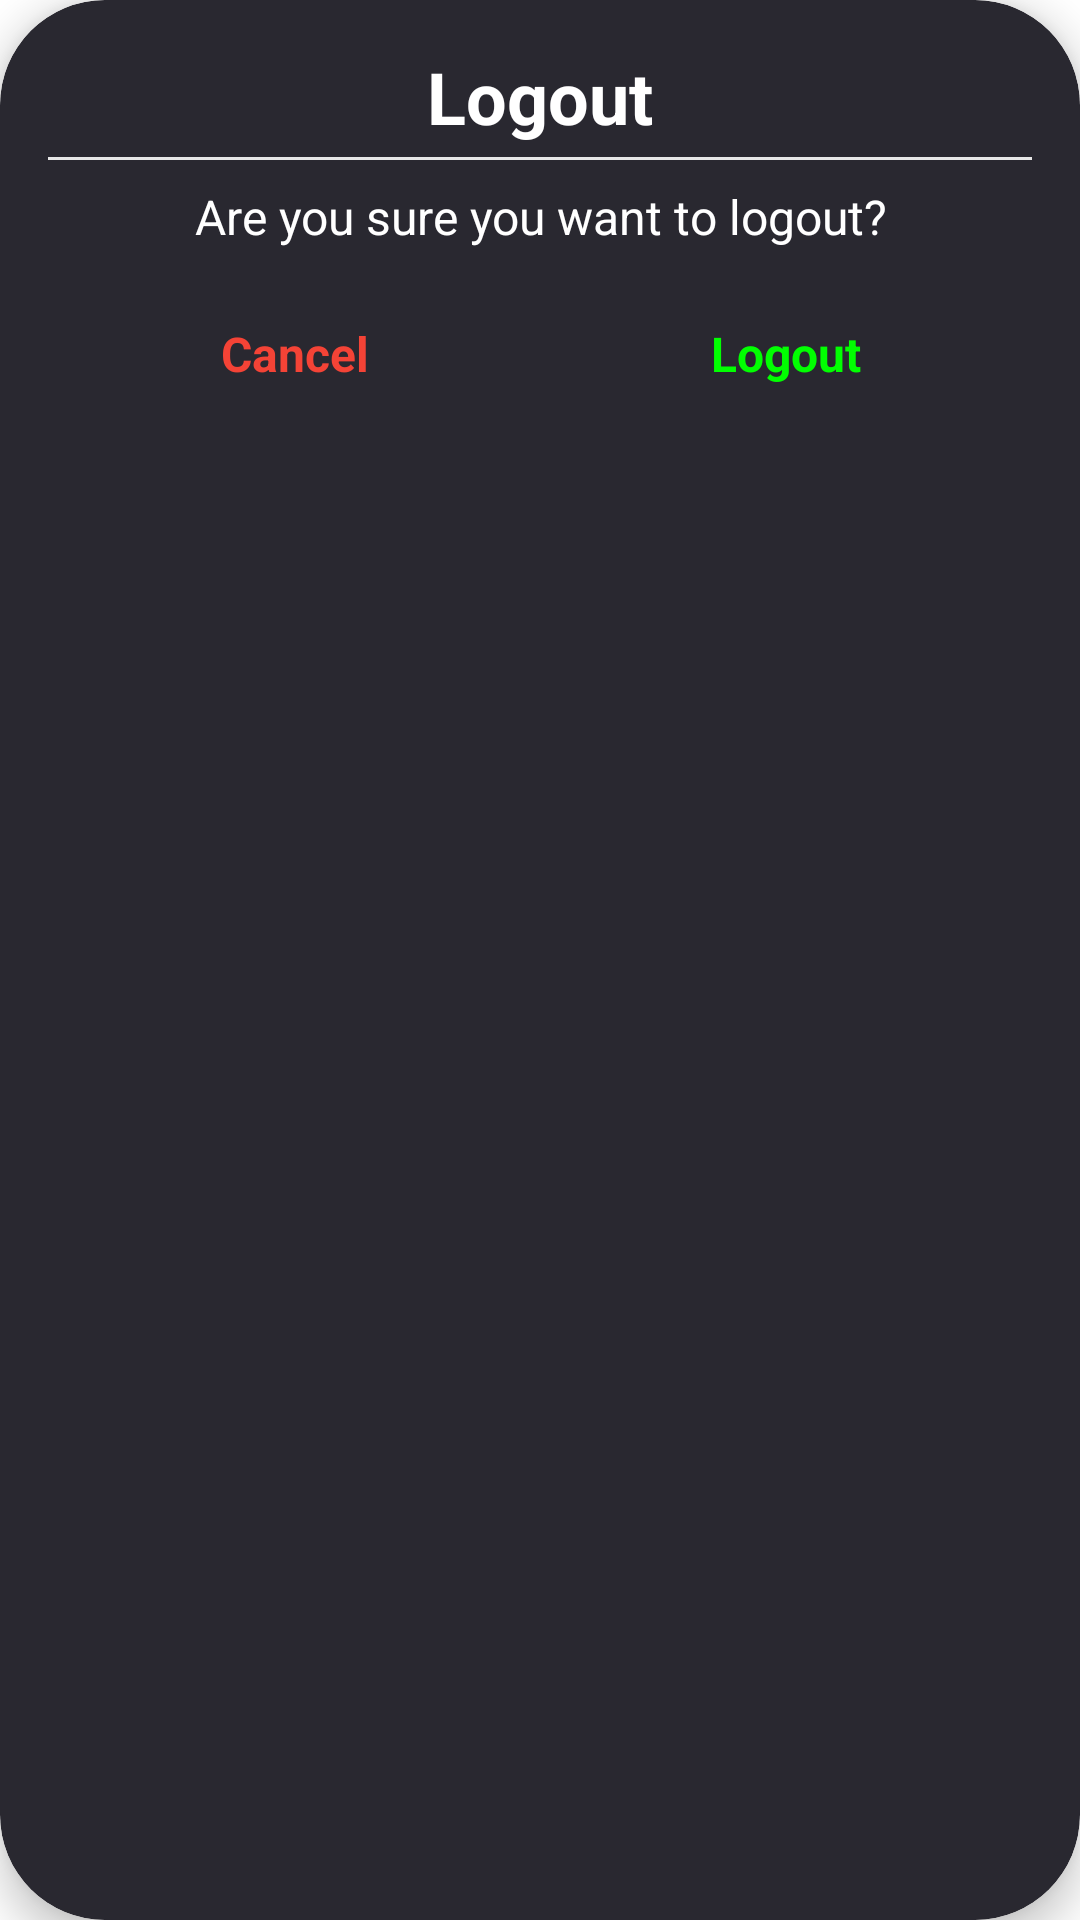

Produce the Android XML layout that renders to this screen, including the resource entries it uses.
<!-- AndroidManifest.xml: application theme Theme.PriceFall -->
<!-- res/layout/dialog_logout.xml -->
<?xml version="1.0" encoding="utf-8"?>
<com.google.android.material.card.MaterialCardView xmlns:android="http://schemas.android.com/apk/res/android"
    xmlns:app="http://schemas.android.com/apk/res-auto"
    android:layout_width="match_parent"
    android:layout_height="wrap_content"
    android:layout_margin="16dp"
    app:cardCornerRadius="35dp"
    app:cardElevation="8dp"
    app:cardBackgroundColor="@color/colorBackground"
    app:contentPadding="16dp">

    <androidx.constraintlayout.widget.ConstraintLayout
        android:layout_width="match_parent"
        android:layout_height="match_parent">

        <TextView
            android:id="@+id/title_text"
            android:layout_width="wrap_content"
            android:layout_height="wrap_content"
            android:text="@string/logout"
            android:textColor="@color/white"
            android:textSize="24sp"
            android:textStyle="bold"
            app:layout_constraintEnd_toEndOf="parent"
            app:layout_constraintStart_toStartOf="parent"
            app:layout_constraintTop_toTopOf="parent" />

        <View
            android:id="@+id/temp_line"
            android:layout_width="0dp"
            android:layout_height="1dp"
            android:layout_marginTop="4dp"
            android:background="#e7e7e7"
            app:layout_constraintEnd_toEndOf="parent"
            app:layout_constraintStart_toStartOf="parent"
            app:layout_constraintTop_toBottomOf="@id/title_text" />

        <TextView
            android:id="@+id/question"
            android:layout_width="0dp"
            android:layout_height="wrap_content"
            android:layout_margin="8dp"
            android:gravity="center"
            android:text="@string/are_you_sure_you_want_to_logout"
            android:textSize="16sp"
            android:textColor="@color/white"
            app:layout_constraintEnd_toEndOf="parent "
            app:layout_constraintStart_toStartOf="parent"
            app:layout_constraintTop_toBottomOf="@id/temp_line" />

        <TextView
            android:id="@+id/confirm"
            android:layout_width="wrap_content"
            android:layout_height="wrap_content"
            android:layout_marginTop="8dp"
            android:gravity="center"
            android:paddingStart="32dp"
            android:paddingTop="16dp"
            android:paddingEnd="32dp"
            android:paddingBottom="16dp"
            android:text="@string/logout"
            android:textColor="@color/colorPrimary"
            android:textSize="16sp"
            android:textStyle="bold"
            app:layout_constraintEnd_toEndOf="parent"
            app:layout_constraintStart_toStartOf="@id/center_view"
            app:layout_constraintTop_toBottomOf="@id/question" />

        <View
            android:id="@+id/center_view"
            android:layout_width="1dp"
            android:layout_height="1dp"
            app:layout_constraintEnd_toEndOf="parent"
            app:layout_constraintStart_toStartOf="parent"
            app:layout_constraintTop_toTopOf="parent" />

        <TextView
            android:id="@+id/cancel"
            android:layout_width="wrap_content"
            android:layout_height="wrap_content"
            android:layout_marginTop="8dp"
            android:gravity="center"
            android:paddingStart="32dp"
            android:paddingTop="16dp"
            android:paddingEnd="32dp"
            android:paddingBottom="16dp"
            android:text="@string/cancel"
            android:textColor="@color/red"
            android:textSize="16sp"
            android:textStyle="bold"
            app:layout_constraintEnd_toEndOf="@id/center_view"
            app:layout_constraintStart_toStartOf="parent"
            app:layout_constraintTop_toBottomOf="@id/question" />

    </androidx.constraintlayout.widget.ConstraintLayout>
</com.google.android.material.card.MaterialCardView>
<!-- resources referenced by this layout -->
<resources>
  <color name="colorBackground">#292830</color>
  <color name="colorPrimary">#01ff01</color>
  <color name="red">#F44336</color>
  <color name="white">#FFFFFFFF</color>
  <string name="are_you_sure_you_want_to_logout">Are you sure you want to logout?</string>
  <string name="cancel">Cancel</string>
  <string name="logout">Logout</string>
  <style name="Theme.PriceFall" parent="Theme.MaterialComponents.DayNight.NoActionBar">
          
          <item name="colorPrimary">@color/colorPrimary</item>
          <item name="colorPrimaryVariant">@color/colorPrimaryVariant</item>
          <item name="colorOnPrimary">@color/white</item>
          
          <item name="colorSecondary">@color/colorSecondary</item>
          <item name="colorSecondaryVariant">@color/colorPrimaryVariant</item>
          <item name="colorOnSecondary">@color/black</item>
          
          <item name="android:statusBarColor">@color/colorBackground</item>
      </style>
  <color name="colorPrimaryVariant">#27702A</color>
  <color name="colorSecondary">#4CAF50</color>
  <color name="black">#FF000000</color>
</resources>
